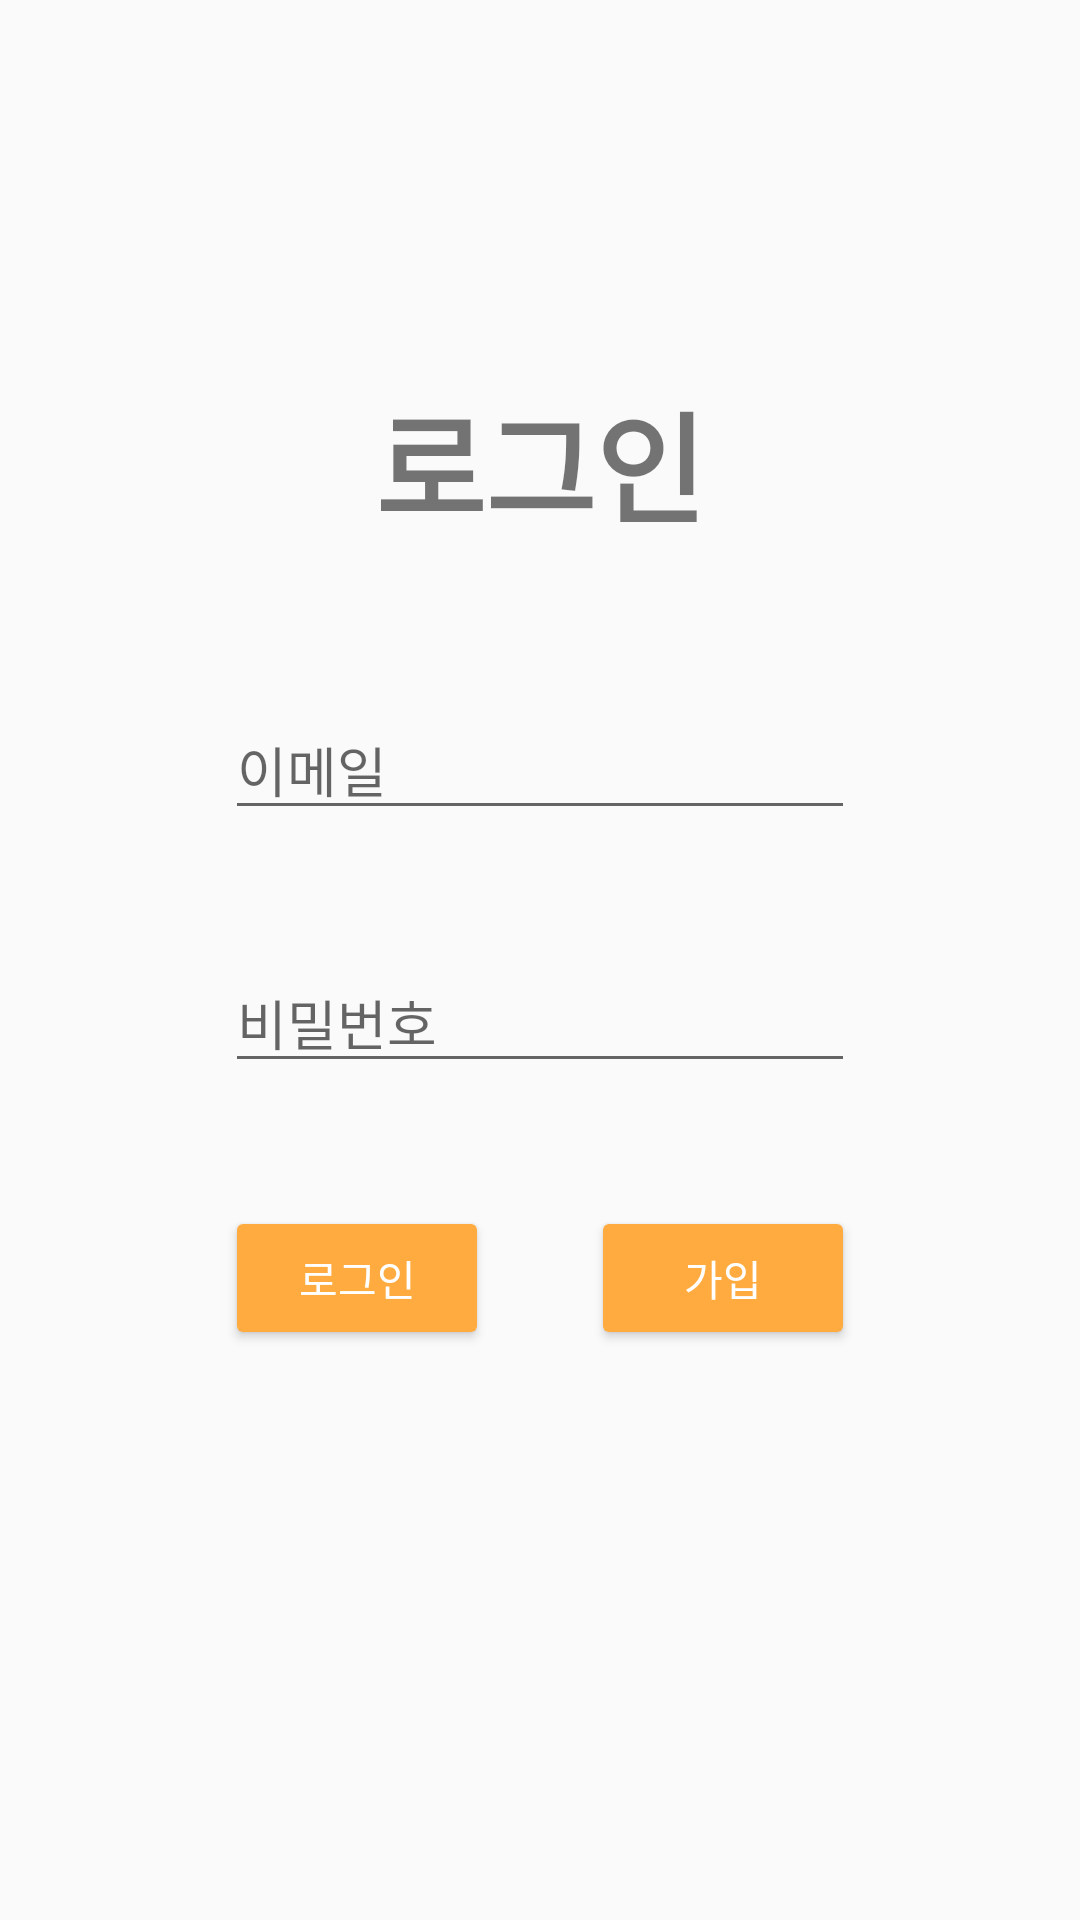

The Android layout XML behind this screen, and the referenced resources:
<!-- AndroidManifest.xml: application theme AppTheme -->
<!-- res/layout/activity_login.xml -->
<?xml version="1.0" encoding="utf-8"?>
<androidx.constraintlayout.widget.ConstraintLayout xmlns:android="http://schemas.android.com/apk/res/android"
    xmlns:app="http://schemas.android.com/apk/res-auto"
    xmlns:tools="http://schemas.android.com/tools"
    android:layout_width="match_parent"
    android:layout_height="match_parent"
    tools:context="com.wims.whereismystore.Activity.LoginActivity">

    <TextView
        android:layout_width="match_parent"
        android:layout_height="wrap_content"
        android:gravity="center"
        android:text="로그인"
        android:textSize="40sp"
        android:textStyle="bold"

        android:layout_marginBottom="50dp"
        app:layout_constraintBottom_toTopOf="@+id/login_email" />


    <Button
        android:id="@+id/login_button"
        style="@style/defaultButton"
        android:layout_width="wrap_content"
        android:layout_height="wrap_content"
        android:text="로그인"
        app:layout_constraintBaseline_toBaselineOf="@+id/join_button"
        app:layout_constraintStart_toStartOf="@+id/login_password" />

    <EditText
        android:id="@+id/login_email"
        android:layout_width="wrap_content"
        android:layout_height="wrap_content"
        android:layout_marginBottom="41dp"
        android:ems="10"
        android:hint="이메일"
        app:layout_constraintBottom_toTopOf="@+id/login_password"
        app:layout_constraintEnd_toEndOf="parent"
        app:layout_constraintStart_toStartOf="parent" />

    <EditText
        android:id="@+id/login_password"
        android:layout_width="wrap_content"
        android:layout_height="wrap_content"
        android:layout_marginBottom="41dp"
        android:ems="10"
        android:hint="비밀번호"
        android:inputType="textPassword"
        app:layout_constraintBottom_toTopOf="@+id/login_button"
        app:layout_constraintStart_toStartOf="@+id/login_email" />



    <Button
        android:id="@+id/join_button"
        style="@style/defaultButton"
        android:layout_width="wrap_content"
        android:layout_height="wrap_content"
        android:layout_marginBottom="190dp"
        android:text="가입"
        app:layout_constraintBottom_toBottomOf="parent"
        app:layout_constraintEnd_toEndOf="@+id/login_password" />

</androidx.constraintlayout.widget.ConstraintLayout>
<!-- resources referenced by this layout -->
<resources>
  <style name="defaultButton" parent="Widget.AppCompat.Button.Colored">
          <item name="android:colorAccent">@color/colorAccent</item>
      </style>
  <style name="AppTheme" parent="Theme.AppCompat.Light.DarkActionBar">
          
          <item name="colorPrimary">@color/colorPrimary</item>
          <item name="colorPrimaryDark">@color/colorPrimaryDark</item>
          <item name="colorAccent">@color/colorAccent</item>
          <item name="windowActionBar">false</item>
          <item name="windowNoTitle">true</item>
      </style>
  <color name="colorAccent">#FFAB40</color>
  <color name="colorPrimary">#FFC107</color>
  <color name="colorPrimaryDark">#FF7043</color>
</resources>
